The GitHub repository yfsvg/esp32-drone-project contains a labelled image folder "Grass-1" with 2 categories: healthy grass, overgrazed. Examples follow, each with its label.

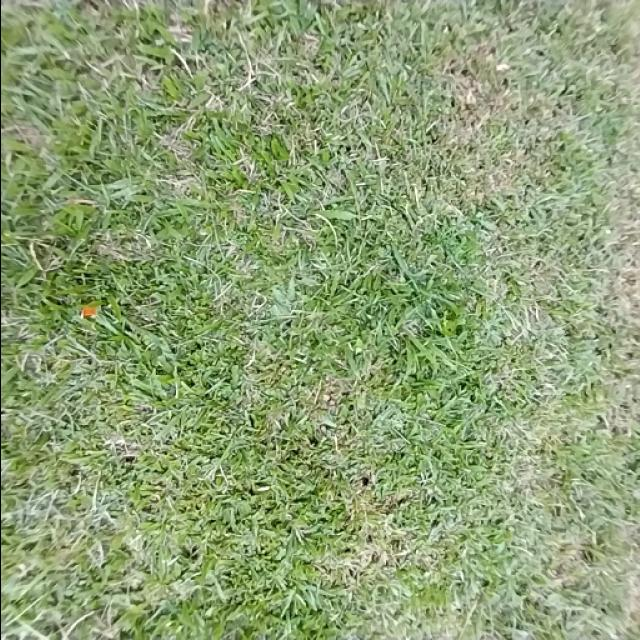
Label: healthy grass

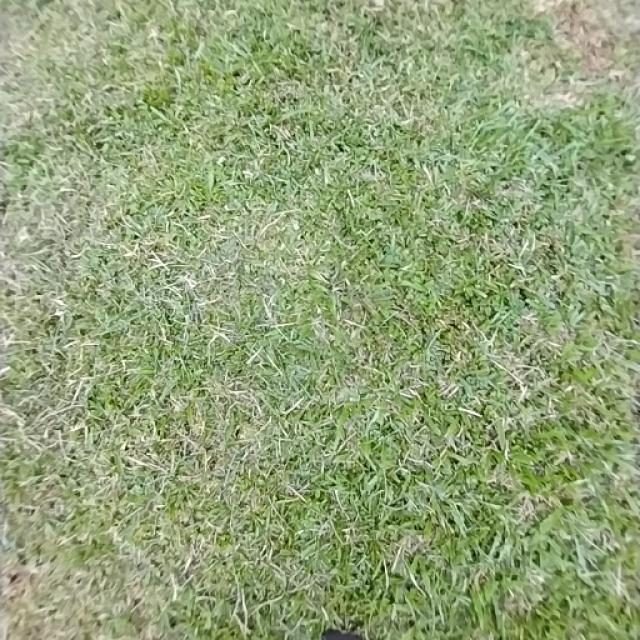
Label: healthy grass

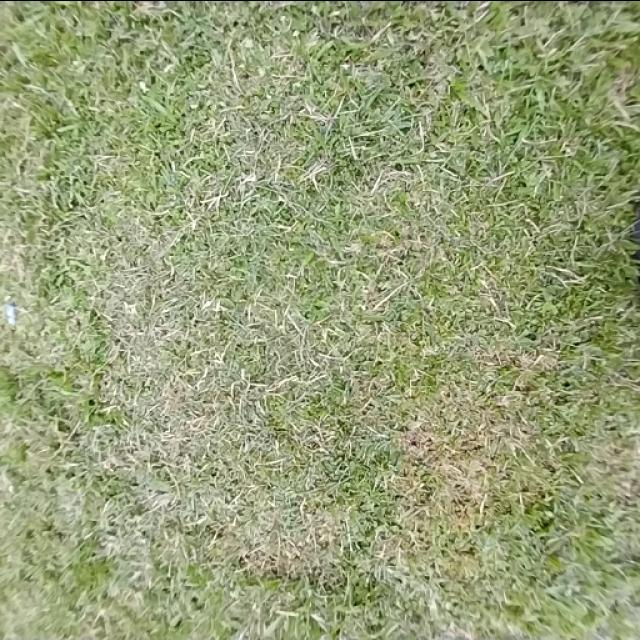
Label: healthy grass

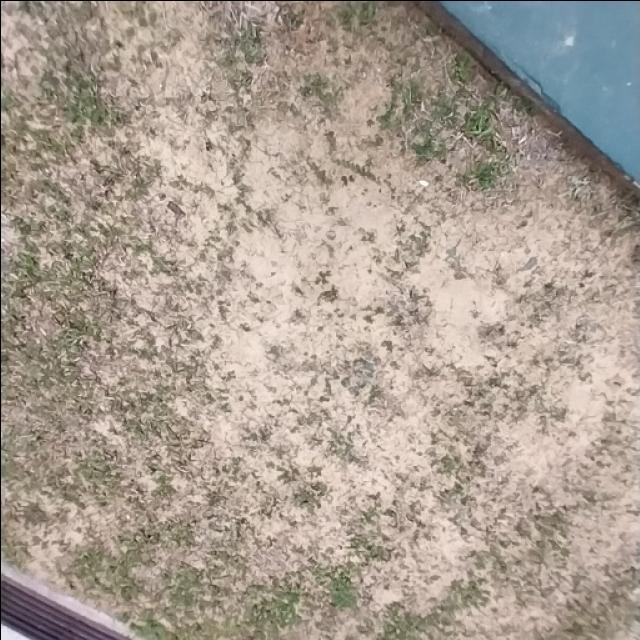
Label: overgrazed

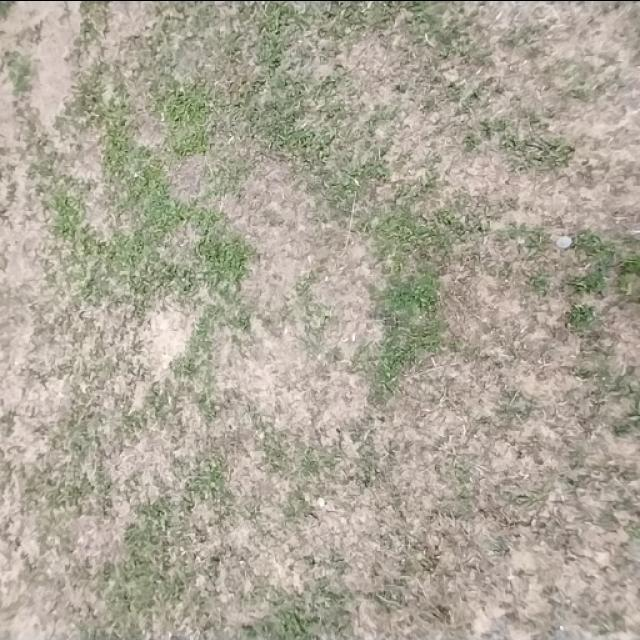
Label: overgrazed

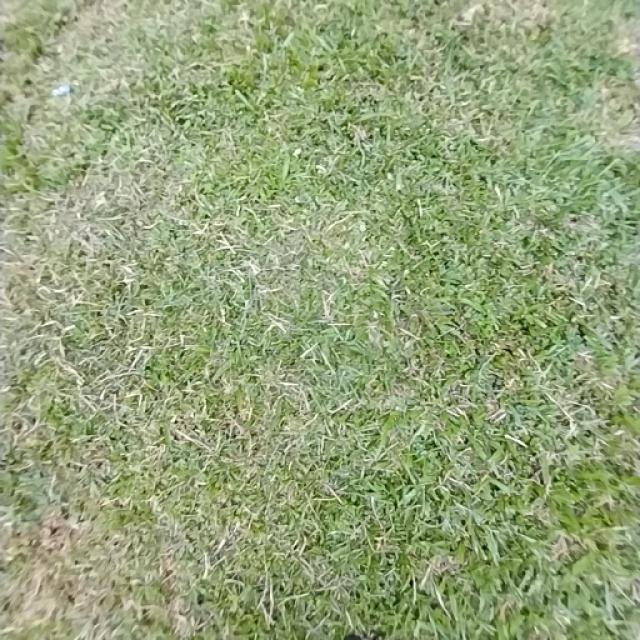
Label: healthy grass
